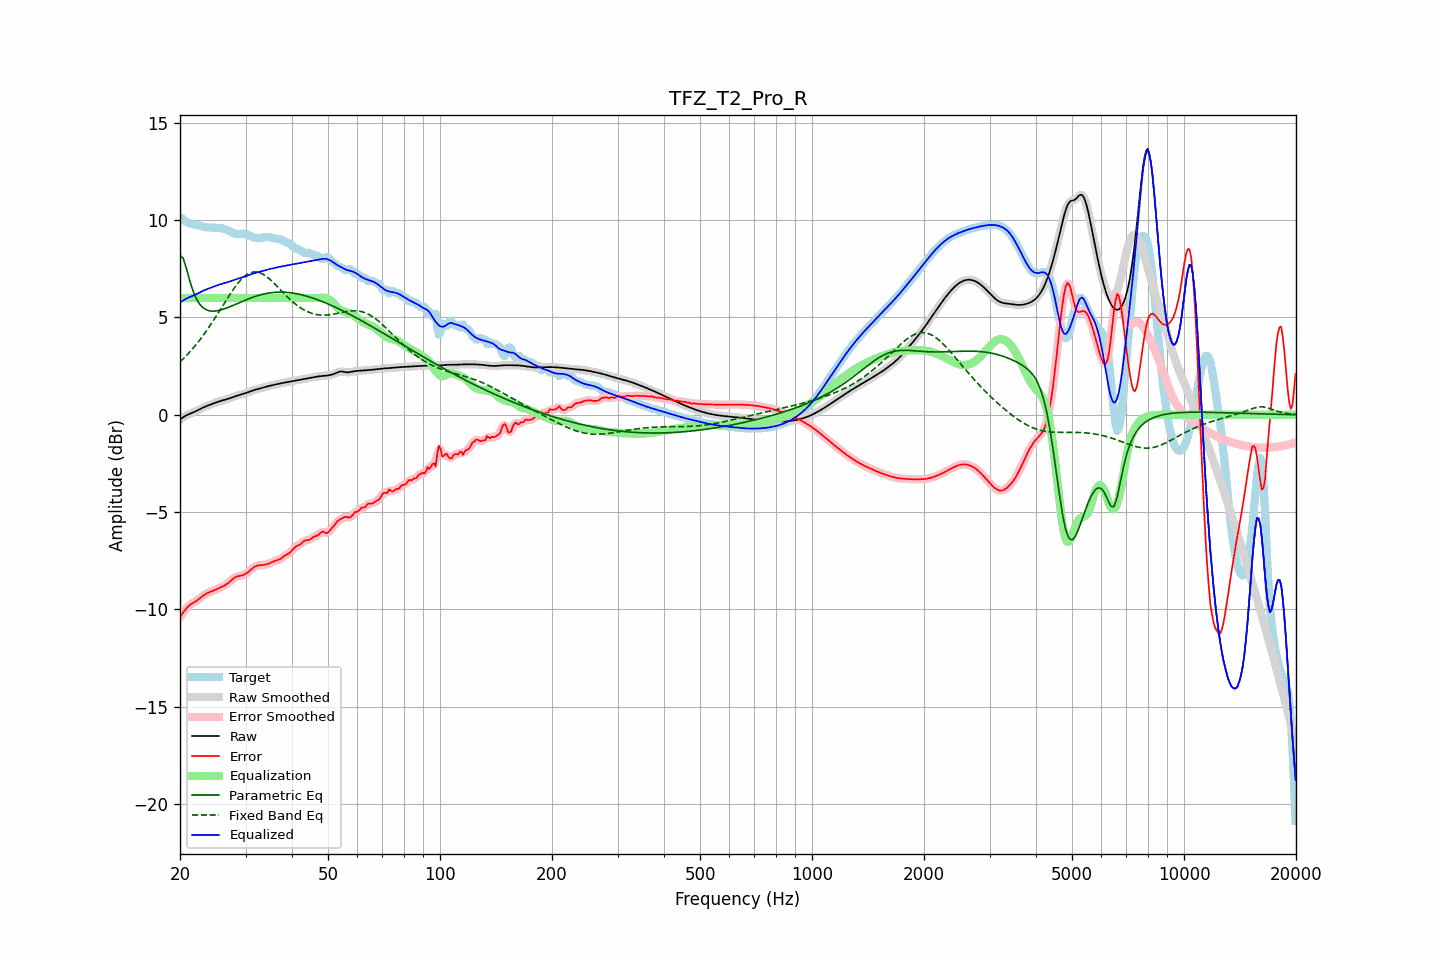

Data behind this chart, as committed beside it:
frequency, raw, error, smoothed, error_smoothed, equalization, parametric_eq, fixed_band_eq, equalized_raw, equalized_smoothed, target
20.00, -0.24, -10.39, -0.24, -10.40, 6.00, 8.20, 2.72, 5.76, 5.76, 10.16
20.20, -0.18, -10.28, -0.18, -10.27, 6.00, 8.12, 2.80, 5.82, 5.82, 10.10
20.40, -0.13, -10.16, -0.13, -10.16, 6.00, 8.04, 2.88, 5.87, 5.87, 10.04
20.61, -0.08, -10.05, -0.08, -10.05, 6.00, 7.77, 2.96, 5.92, 5.92, 9.97
20.81, -0.03, -9.95, -0.03, -9.95, 6.00, 7.51, 3.04, 5.97, 5.97, 9.92
21.02, 0.01, -9.86, 0.01, -9.86, 6.00, 7.21, 3.13, 6.01, 6.01, 9.87
21.23, 0.05, -9.79, 0.05, -9.79, 6.00, 6.91, 3.22, 6.05, 6.05, 9.83
21.44, 0.08, -9.73, 0.08, -9.73, 6.00, 6.64, 3.31, 6.08, 6.08, 9.81
21.66, 0.12, -9.68, 0.12, -9.68, 6.00, 6.38, 3.41, 6.12, 6.12, 9.79
21.87, 0.15, -9.63, 0.15, -9.63, 6.00, 6.18, 3.50, 6.15, 6.15, 9.78
22.09, 0.19, -9.57, 0.19, -9.57, 6.00, 5.99, 3.60, 6.19, 6.19, 9.76
22.31, 0.23, -9.52, 0.23, -9.52, 6.00, 5.84, 3.71, 6.23, 6.23, 9.74
22.54, 0.27, -9.45, 0.27, -9.45, 6.00, 5.71, 3.81, 6.27, 6.27, 9.72
22.76, 0.31, -9.39, 0.31, -9.39, 6.00, 5.61, 3.92, 6.31, 6.31, 9.70
22.99, 0.35, -9.32, 0.35, -9.32, 6.00, 5.52, 4.03, 6.35, 6.35, 9.67
23.22, 0.39, -9.26, 0.39, -9.26, 6.00, 5.46, 4.14, 6.39, 6.39, 9.65
23.45, 0.43, -9.21, 0.43, -9.21, 6.00, 5.41, 4.26, 6.43, 6.43, 9.64
23.69, 0.46, -9.16, 0.46, -9.16, 6.00, 5.38, 4.38, 6.46, 6.46, 9.63
23.92, 0.49, -9.13, 0.49, -9.13, 6.00, 5.35, 4.50, 6.49, 6.49, 9.62
24.16, 0.53, -9.09, 0.53, -9.09, 6.00, 5.33, 4.62, 6.53, 6.53, 9.62
24.40, 0.56, -9.06, 0.56, -9.06, 6.00, 5.32, 4.74, 6.56, 6.56, 9.62
24.65, 0.59, -9.03, 0.59, -9.03, 6.00, 5.33, 4.87, 6.59, 6.59, 9.62
24.89, 0.62, -8.99, 0.62, -8.99, 6.00, 5.33, 5.00, 6.62, 6.62, 9.61
25.14, 0.65, -8.95, 0.65, -8.95, 6.00, 5.34, 5.13, 6.65, 6.65, 9.60
25.39, 0.68, -8.92, 0.68, -8.92, 6.00, 5.36, 5.26, 6.68, 6.68, 9.59
25.65, 0.70, -8.88, 0.70, -8.88, 6.00, 5.38, 5.39, 6.70, 6.70, 9.58
25.91, 0.73, -8.84, 0.73, -8.85, 6.00, 5.40, 5.52, 6.73, 6.73, 9.57
26.16, 0.75, -8.81, 0.75, -8.81, 6.00, 5.43, 5.66, 6.75, 6.75, 9.56
26.43, 0.77, -8.76, 0.77, -8.76, 6.00, 5.45, 5.79, 6.77, 6.77, 9.54
26.69, 0.80, -8.71, 0.80, -8.71, 6.00, 5.48, 5.92, 6.80, 6.80, 9.51
26.96, 0.82, -8.65, 0.82, -8.65, 6.00, 5.52, 6.05, 6.82, 6.82, 9.47
27.23, 0.85, -8.57, 0.85, -8.57, 6.00, 5.55, 6.18, 6.85, 6.85, 9.42
27.50, 0.88, -8.50, 0.88, -8.50, 6.00, 5.58, 6.30, 6.88, 6.88, 9.38
27.77, 0.91, -8.43, 0.91, -8.43, 6.00, 5.62, 6.42, 6.91, 6.91, 9.34
28.05, 0.94, -8.37, 0.94, -8.37, 6.00, 5.65, 6.54, 6.94, 6.94, 9.31
28.33, 0.97, -8.33, 0.97, -8.33, 6.00, 5.69, 6.65, 6.97, 6.97, 9.30
28.62, 0.99, -8.30, 0.99, -8.30, 6.00, 5.73, 6.76, 6.99, 6.99, 9.29
28.90, 1.02, -8.28, 1.02, -8.28, 6.00, 5.76, 6.85, 7.02, 7.02, 9.30
29.19, 1.04, -8.26, 1.04, -8.26, 6.00, 5.80, 6.95, 7.04, 7.04, 9.30
29.48, 1.06, -8.25, 1.06, -8.24, 6.00, 5.83, 7.03, 7.06, 7.06, 9.31
29.78, 1.09, -8.21, 1.09, -8.21, 6.00, 5.87, 7.10, 7.09, 7.09, 9.30
30.08, 1.12, -8.17, 1.12, -8.17, 6.00, 5.90, 7.17, 7.12, 7.12, 9.28
30.38, 1.15, -8.11, 1.15, -8.11, 6.00, 5.94, 7.22, 7.15, 7.15, 9.26
30.68, 1.18, -8.04, 1.18, -8.04, 6.00, 5.97, 7.27, 7.18, 7.18, 9.22
30.99, 1.21, -7.97, 1.21, -7.97, 6.00, 6.00, 7.30, 7.21, 7.21, 9.18
31.30, 1.24, -7.90, 1.24, -7.90, 6.00, 6.03, 7.32, 7.24, 7.24, 9.14
31.61, 1.27, -7.83, 1.27, -7.84, 6.00, 6.06, 7.34, 7.27, 7.27, 9.10
31.93, 1.29, -7.79, 1.29, -7.79, 6.00, 6.09, 7.34, 7.29, 7.29, 9.08
32.24, 1.31, -7.76, 1.31, -7.76, 6.00, 6.11, 7.33, 7.31, 7.31, 9.07
32.57, 1.33, -7.74, 1.33, -7.74, 6.00, 6.14, 7.31, 7.33, 7.33, 9.07
32.89, 1.36, -7.73, 1.36, -7.73, 6.00, 6.16, 7.29, 7.36, 7.36, 9.09
33.22, 1.38, -7.73, 1.38, -7.73, 6.00, 6.18, 7.25, 7.38, 7.38, 9.10
33.55, 1.40, -7.72, 1.40, -7.72, 6.00, 6.20, 7.20, 7.40, 7.40, 9.12
33.89, 1.43, -7.70, 1.43, -7.70, 6.00, 6.22, 7.15, 7.43, 7.43, 9.13
34.23, 1.45, -7.68, 1.45, -7.68, 6.00, 6.24, 7.09, 7.45, 7.45, 9.13
34.57, 1.47, -7.66, 1.47, -7.66, 6.00, 6.25, 7.02, 7.47, 7.47, 9.13
34.92, 1.49, -7.62, 1.49, -7.62, 6.00, 6.26, 6.95, 7.49, 7.49, 9.11
35.27, 1.51, -7.59, 1.51, -7.59, 6.00, 6.27, 6.88, 7.51, 7.51, 9.10
35.62, 1.53, -7.55, 1.53, -7.55, 6.00, 6.28, 6.80, 7.53, 7.53, 9.08
35.97, 1.55, -7.51, 1.55, -7.52, 6.00, 6.29, 6.72, 7.55, 7.55, 9.06
... 635 more rows
